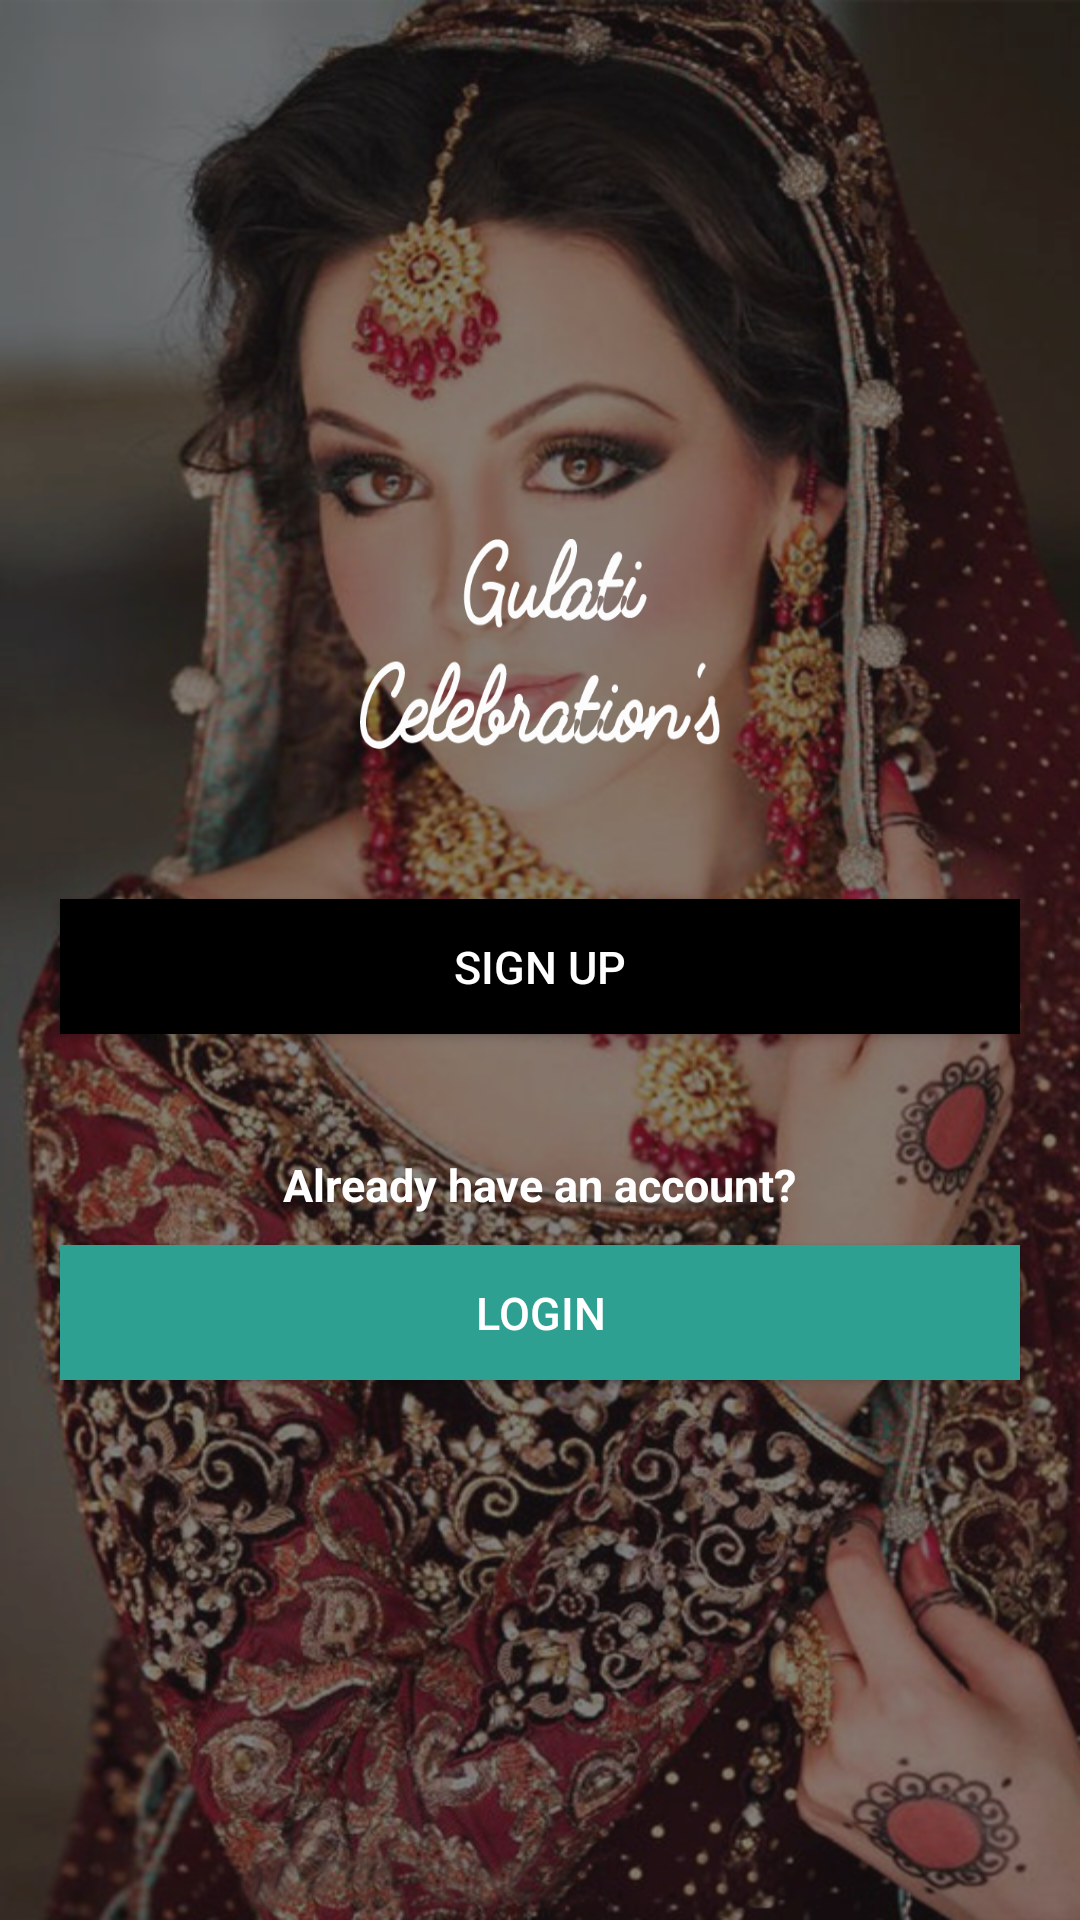

Reconstruct the res/layout file that produces this screen, plus the resources it refers to.
<!-- AndroidManifest.xml: application theme AppTheme -->
<!-- res/layout/login_main_activity.xml -->
<?xml version="1.0" encoding="utf-8"?>
<RelativeLayout
    xmlns:android="http://schemas.android.com/apk/res/android"

    android:layout_width="match_parent"
    android:layout_height="match_parent"
    android:layout_centerInParent="true"
    android:background="@drawable/background_login"


    >

    <ScrollView
        android:layout_width="fill_parent"
        android:layout_height="wrap_content"

        android:layout_centerInParent="true"
        >
        <RelativeLayout
            android:layout_width="fill_parent"
            android:layout_height="wrap_content"
            >
            <TextView
                android:id="@+id/main_logo"

                android:layout_width="120dp"
                android:layout_height="70dp"
                android:layout_centerHorizontal="true"
                android:text=""
                android:background="@drawable/logo"

                style="@style/TextStyleForLogo"
                android:gravity="center_horizontal"
                android:layout_gravity="center_horizontal"
                android:layout_marginTop="10dp"
                />



            <Button
                android:id="@+id/main_btn_signup"
                android:text="@string/signup"
                android:layout_width="fill_parent"


                style="@style/ButtonBlackFilled"
                android:layout_below="@+id/main_logo"
                android:layout_marginTop="50dp"

                />





            <TextView
                android:id="@+id/main_txt_already_have_account"
                android:layout_width="wrap_content"
                android:layout_height="wrap_content"
                android:layout_below="@+id/main_btn_signup"

                android:layout_centerHorizontal="true"

                android:text="@string/txt_link_already_account"
                style="@style/TextWhiteBold"
                android:layout_marginTop="40dp"
                />

            <Button
                android:id="@+id/main_btn_login"
                android:text="@string/btn_login"
                android:layout_width="fill_parent"


                style="@style/ButtonGreenFilled"

                android:layout_below="@+id/main_txt_already_have_account"
                android:layout_marginBottom="10dp"
                 />

        </RelativeLayout>
    </ScrollView>
</RelativeLayout>
<!-- resources referenced by this layout -->
<resources>
  <!-- drawable background_login: png bitmap (drawable-mdpi, 1002800 bytes) -->
  <!-- drawable logo: png bitmap (drawable-mdpi, 31674 bytes) -->
  <string name="btn_login">Login</string>
  <string name="signup">Sign up</string>
  <string name="txt_link_already_account">Already have an account?</string>
  <style name="ButtonBlackFilled">
          <item name="android:textSize">@dimen/font_size_normal</item>
          <item name="android:textColor">@color/white</item>
          <item name="android:background">@drawable/selecter_black_btn</item>
          <item name="android:layout_marginTop">10dp</item>
          <item name="android:layout_marginLeft">20dp</item>
          <item name="android:layout_marginRight">20dp</item>
          <item name="android:gravity">center</item>
          <item name="android:layout_height">45dp</item>
      </style>
  <style name="ButtonGreenFilled">
          <item name="android:textSize">@dimen/font_size_normal</item>
          <item name="android:textColor">@color/white</item>
          <item name="android:background">@drawable/selecter_green_btn</item>
          <item name="android:layout_marginTop">10dp</item>
          <item name="android:layout_marginLeft">20dp</item>
          <item name="android:layout_marginRight">20dp</item>
          <item name="android:gravity">center</item>
          <item name="android:layout_height">45dp</item>
      </style>
  <style name="TextStyleForLogo">
      <item name="android:textSize">@dimen/font_size_large</item>
      <item name="android:layout_marginLeft">10dp</item>
      <item name="android:layout_marginRight">10dp</item>
      <item name="android:textColor">@color/white</item>
      <item name="android:textStyle">bold|italic</item>
      </style>
  <style name="TextWhiteBold">
      <item name="android:textSize">@dimen/font_size_normal</item>
      <item name="android:textColor">@color/white</item>
      <item name="android:textStyle">bold</item>
      <item name="android:layout_marginLeft">10dp</item>
      <item name="android:layout_marginRight">10dp</item>
  </style>
  <style name="AppTheme" parent="Theme.AppCompat.Light.DarkActionBar">
          
          <item name="colorPrimary">@color/colorPrimary</item>
          <item name="colorPrimaryDark">@color/colorPrimaryDark</item>
          <item name="colorAccent">@color/colorAccent</item>
  
      </style>
  <dimen name="font_size_normal">15sp</dimen>
  <color name="white">#ffffff</color>
  <!-- drawable selecter_black_btn (drawable) -->
  <selector xmlns:android="http://schemas.android.com/apk/res/android"
      >
  
      <item android:drawable="@color/black" android:state_focused="true" />
      <item android:drawable="@color/green_default_theem" android:state_pressed="true"/>
      <item android:drawable="@color/black"/>
  
  </selector>
  <!-- drawable selecter_green_btn (drawable) -->
  <selector xmlns:android="http://schemas.android.com/apk/res/android"
      >
  
      <item android:drawable="@color/green_default_theem" android:state_focused="true" />
      <item android:drawable="@color/black" android:state_pressed="true"/>
      <item android:drawable="@color/green_default_theem"/>
  
  </selector>
  <dimen name="font_size_large">20sp</dimen>
  <color name="colorPrimary">#3F51B5</color>
  <color name="colorPrimaryDark">#303F9F</color>
  <color name="colorAccent">#FF4081</color>
  <color name="black">#000000</color>
  <color name="green_default_theem">#2DA091</color>
</resources>
